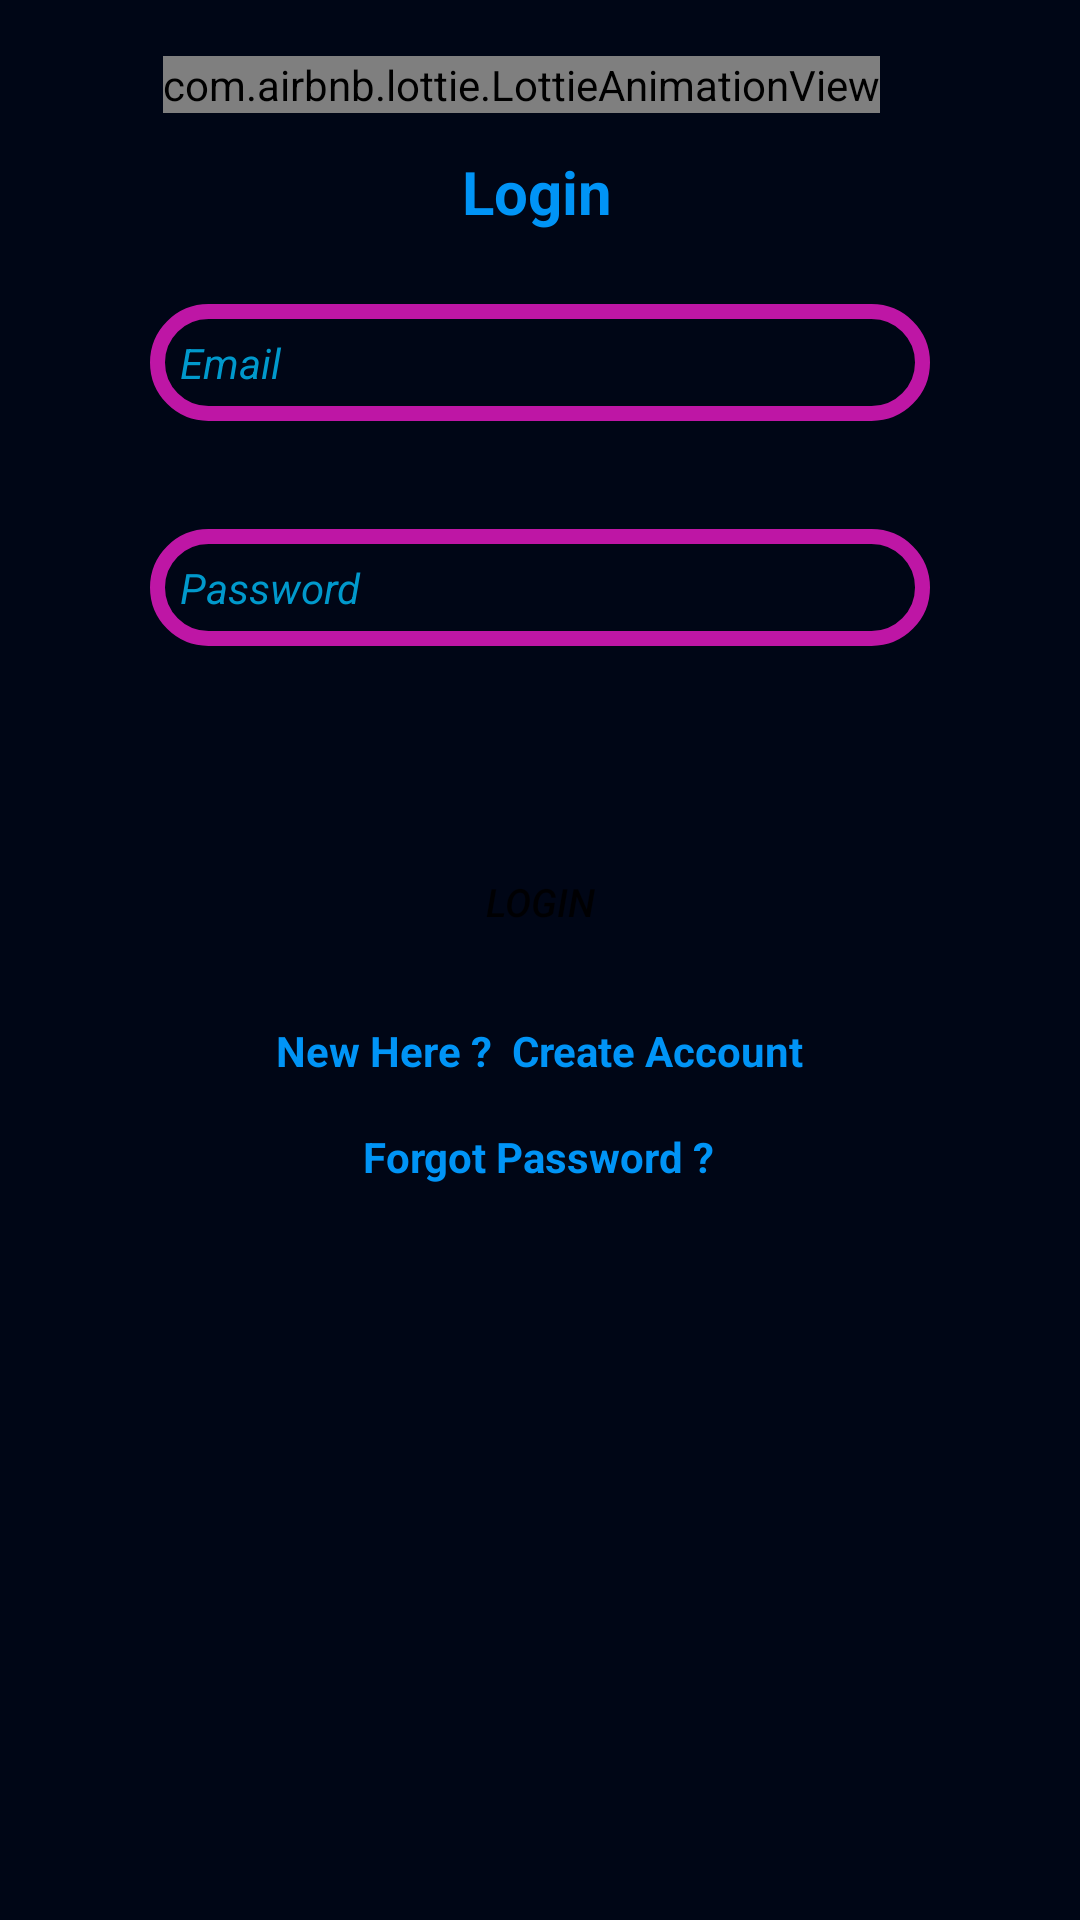

Produce the Android XML layout that renders to this screen, including the resource entries it uses.
<!-- AndroidManifest.xml: application theme Theme.MyApplication -->
<!-- res/layout/activity_login.xml -->
<?xml version="1.0" encoding="utf-8"?>
<androidx.constraintlayout.widget.ConstraintLayout xmlns:android="http://schemas.android.com/apk/res/android"
    xmlns:app="http://schemas.android.com/apk/res-auto"
    xmlns:tools="http://schemas.android.com/tools"
    android:layout_width="match_parent"
    android:layout_height="match_parent"
    android:background="#000616"
    tools:context=".login">

    <com.airbnb.lottie.LottieAnimationView
        android:id="@+id/lottieAnimationView"
        android:layout_width="wrap_content"

        android:layout_height="wrap_content"
        app:layout_constraintBottom_toBottomOf="parent"
        app:layout_constraintEnd_toEndOf="parent"
        app:layout_constraintHorizontal_bias="0.45"
        app:layout_constraintStart_toStartOf="parent"
        app:layout_constraintTop_toTopOf="parent"
        app:layout_constraintVertical_bias="0.03"
        app:lottie_autoPlay="true"
        app:lottie_fileName="location.json"
        app:lottie_loop="true"
        tools:ignore="MissingConstraints" />

    <TextView
        android:id="@+id/textView2"
        android:layout_width="wrap_content"
        android:layout_height="wrap_content"
        android:text="Login"
        android:textColor="#0094f6"
        android:textSize="20dp"
        android:textStyle="bold"
        app:layout_constraintBottom_toBottomOf="parent"
        app:layout_constraintEnd_toEndOf="parent"
        app:layout_constraintHorizontal_bias="0.497"
        app:layout_constraintStart_toStartOf="parent"
        app:layout_constraintTop_toBottomOf="@+id/lottieAnimationView"
        app:layout_constraintVertical_bias="0.022" />

    <EditText
        android:id="@+id/Email"
        android:layout_width="0dp"
        android:layout_height="wrap_content"
        android:layout_marginStart="50dp"
        android:layout_marginTop="24dp"
        android:layout_marginEnd="50dp"
        android:background="@drawable/text_s"
        android:ems="10"
        android:hint="Email"
        android:inputType="textEmailAddress"
        android:padding="10dp"
        android:textColor="#f8f8ff"
        android:textColorHint="#0099CC"
        android:textSize="14sp"

        android:textStyle="italic"
        app:layout_constraintEnd_toEndOf="parent"
        app:layout_constraintHorizontal_bias="0.0"
        app:layout_constraintStart_toStartOf="parent"
        app:layout_constraintTop_toBottomOf="@+id/textView2" />

    <EditText
        android:id="@+id/password"
        android:layout_width="0dp"
        android:layout_height="wrap_content"
        android:layout_marginStart="50dp"
        android:layout_marginTop="36dp"
        android:layout_marginEnd="50dp"
        android:background="@drawable/text_s"
        android:ems="10"
        android:hint="Password"
        android:inputType="textPassword"
        android:padding="10dp"
        android:textColor="#f8f8ff"
        android:textColorHint="#0099CC"
        android:textSize="14sp"
        android:textStyle="italic"
        app:layout_constraintEnd_toEndOf="parent"
        app:layout_constraintHorizontal_bias="0.0"
        app:layout_constraintStart_toStartOf="parent"
        app:layout_constraintTop_toBottomOf="@+id/Email" />

    <Button
        android:id="@+id/loginBtn"
        android:layout_width="0dp"
        android:layout_height="wrap_content"
        android:layout_marginStart="100dp"
        android:layout_marginTop="32dp"
        android:layout_marginEnd="100dp"
        android:background="@drawable/button_"
        android:text="Login"
        android:textSize="13sp"
        android:textStyle="italic"
        app:layout_constraintBottom_toBottomOf="parent"
        app:layout_constraintEnd_toEndOf="parent"
        app:layout_constraintHorizontal_bias="0.0"
        app:layout_constraintStart_toStartOf="parent"
        app:layout_constraintTop_toBottomOf="@+id/password"
        app:layout_constraintVertical_bias="0.085"
        />

    <TextView
        android:id="@+id/createText"
        android:layout_width="wrap_content"
        android:layout_height="wrap_content"
        android:layout_marginTop="16dp"
        android:text="New Here ?  Create Account"
        android:textColor="#0094f6"
        android:textStyle="bold"
        app:layout_constraintEnd_toEndOf="parent"
        app:layout_constraintStart_toStartOf="parent"
        app:layout_constraintTop_toBottomOf="@+id/loginBtn" />

    <ProgressBar
        android:id="@+id/progressBar"
        style="?android:attr/progressBarStyle"
        android:layout_width="wrap_content"
        android:layout_height="wrap_content"
        android:visibility="invisible"
        app:layout_constraintBottom_toBottomOf="parent"
        app:layout_constraintEnd_toEndOf="parent"
        app:layout_constraintStart_toStartOf="parent"
        app:layout_constraintTop_toBottomOf="@+id/createText"
        app:layout_constraintVertical_bias="0.39" />

    <TextView
        android:id="@+id/forgotPassword"
        android:layout_width="wrap_content"
        android:layout_height="wrap_content"
        android:text="Forgot Password ?"
        android:textColor="#0094f6"
        android:textStyle="bold"
        app:layout_constraintBottom_toTopOf="@+id/progressBar"
        app:layout_constraintEnd_toEndOf="parent"
        app:layout_constraintHorizontal_bias="0.498"
        app:layout_constraintStart_toStartOf="parent"
        app:layout_constraintTop_toBottomOf="@+id/createText"
        app:layout_constraintVertical_bias="0.23" />


</androidx.constraintlayout.widget.ConstraintLayout>
<!-- resources referenced by this layout -->
<resources>
  <!-- drawable button_ (drawable) -->
  <?xml version="1.0" encoding="utf-8"?>
  <selector xmlns:android="http://schemas.android.com/apk/res/android">
      <item
          android:state_pressed="true"
          android:drawable="@drawable/custom_button3" />
      <item
          android:state_enabled="false"
          android:drawable="@drawable/button_disabled" />
      <item
          android:drawable="@drawable/custom_button1" />
  </selector>
  <!-- drawable text_s (drawable) -->
  <?xml version="1.0" encoding="utf-8"?>
  <shape xmlns:android="http://schemas.android.com/apk/res/android" android:shape="rectangle">
  
      <stroke android:color="#be16a5" android:width="5dp"/>
      <corners android:radius="50dp"/>
  </shape>
  <style name="Theme.MyApplication" parent="Theme.AppCompat.Light.NoActionBar">
  
      </style>
  <!-- drawable custom_button3 (drawable) -->
  <?xml version="1.0" encoding="utf-8"?>
  <shape xmlns:android="http://schemas.android.com/apk/res/android" android:shape="rectangle">
      <solid android:color="#0A1B53" android:type="linear" />
      <stroke android:color="#0094f6" android:width="5dp"/>
      <corners android:radius="30dp"/>
  </shape>
  <!-- drawable custom_button1 (drawable) -->
  <?xml version="1.0" encoding="utf-8"?>
  <shape xmlns:android="http://schemas.android.com/apk/res/android" android:shape="rectangle">
    <solid android:color="#79CAEA" android:type="linear" />
    <stroke android:color="#0094f6" android:width="5dp"/>
      <corners android:radius="30dp"/>
  </shape>
</resources>
